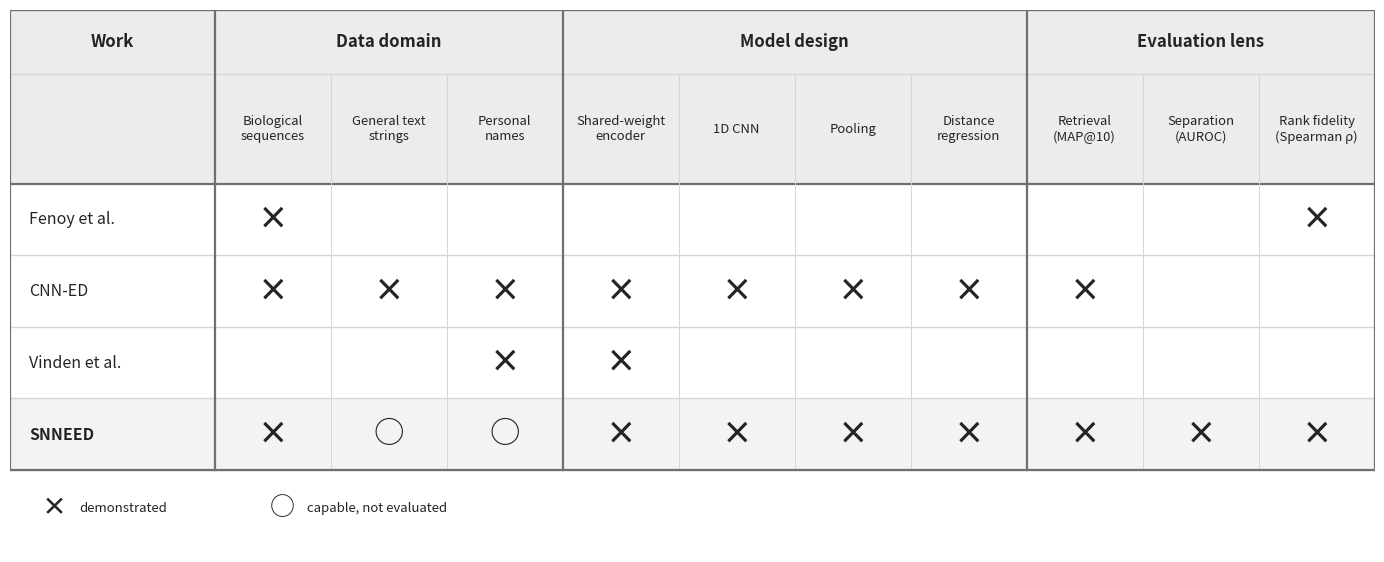

This figure's Python source:
# --- Capability matrix: what each prior approach contributed, and how SNNEED combines them ---
# Marks: x = demonstrated | hollow circle = capable, not evaluated
from matplotlib.patches import Rectangle
import matplotlib.pyplot as plt

INK = '#242424'; SUB = '#6A6A6A'; GRID = '#D6D6D6'; GRULE = '#6F6F6F'
HEAD = '#ECECEC'; SNN_TINT = '#F3F3F3'

groups = [
    ('Data domain',     ['Biological\nsequences', 'General text\nstrings', 'Personal\nnames']),
    ('Model design',    ['Shared-weight\nencoder', '1D CNN', 'Pooling', 'Distance\nregression']),
    ('Evaluation lens', ['Retrieval\n(MAP@10)', 'Separation\n(AUROC)', 'Rank fidelity\n(Spearman ρ)']),
]
colheaders = [h for _, hs in groups for h in hs]
spans = [(0, 3), (3, 7), (7, 10)]

rows = [
    ('Fenoy et al.', '', 'work'),
    ('CNN-ED', '', 'work'),
    ('Vinden et al.', '', 'work'),
    ('SNNEED', '', 'snn'),
]
# codes per column: '' none | 'F' demonstrated | 'O' capable, not evaluated
#         Bio  Txt  Nam    Shared CNN Pool Regr    MAP AUROC Spear
M = {
    'Fenoy et al.':           ['F', '',  '',   '',  '',  '',  '',   '',  '',  'F'],
    'CNN-ED':                 ['F', 'F', 'F',  'F', 'F', 'F', 'F',  'F', '',  ''],
    'Vinden et al.':          ['',  '',  'F',  'F', '',  '',  '',   '',  '',  ''],
    'SNNEED':                 ['F', 'O', 'O',  'F', 'F', 'F', 'F',  'F', 'F', 'F'],
}

LW = 3.0; NC = 10; CW = 1.7; W = LW + NC * CW
GH, CH, RH = 0.95, 1.6, 1.05
H = GH + CH + len(rows) * RH
dotx = lambda j: LW + j * CW + CW / 2
rowtop = lambda i: H - GH - CH - i * RH
grule_x = [LW, LW + 3 * CW, LW + 7 * CW, W]


def mark(cx, cy, code, size=22):
    if code == 'F':
        ax.text(cx, cy, '×', ha='center', va='center', fontsize=size,
                fontweight='bold', color=INK, zorder=6)
    elif code == 'O':
        ax.text(cx, cy, '○', ha='center', va='center', fontsize=size,
                fontweight='normal', color=INK, zorder=6)


fig, ax = plt.subplots(figsize=(W * 0.72, (H + 1.2) * 0.72))
ax.set_xlim(0, W); ax.set_ylim(-1.2, H); ax.set_aspect('equal'); ax.axis('off')

# header band + row tints
ax.add_patch(Rectangle((0, H - GH - CH), W, GH + CH, facecolor=HEAD, edgecolor='none', zorder=0))
for i, (lab, _, st) in enumerate(rows):
    fc = {'work': 'white', 'snn': SNN_TINT}[st]
    ax.add_patch(Rectangle((0, rowtop(i) - RH), W, RH, facecolor=fc, edgecolor='none', zorder=0))

# rules
for y in [H, H - GH] + [rowtop(i) - RH for i in range(len(rows))]:
    ax.plot([0, W], [y, y], color=GRID, lw=1.0, zorder=2)
ax.plot([0, W], [H - GH - CH, H - GH - CH], color=GRULE, lw=1.6, zorder=2)
for j in range(NC + 1):
    ax.plot([LW + j * CW, LW + j * CW], [0, H - GH], color=GRID, lw=0.7, zorder=2)
for x in grule_x + [0]:
    ax.plot([x, x], [0, H], color=GRULE, lw=1.6, zorder=3)
for y in [0, H]:
    ax.plot([0, W], [y, y], color=GRULE, lw=1.6, zorder=3)

# headers
for (gname, _), (a, b) in zip(groups, spans):
    ax.text((dotx(a) + dotx(b - 1)) / 2, H - GH / 2, gname, ha='center', va='center',
            fontsize=12, fontweight='bold', color=INK, zorder=4)
ax.text(LW / 2, H - GH / 2, 'Work', ha='center', va='center', fontsize=12, fontweight='bold', color=INK, zorder=4)
for j, h in enumerate(colheaders):
    ax.text(dotx(j), H - GH - CH / 2, h, ha='center', va='center', fontsize=9.4, color=INK, zorder=4)

# rows: labels + marks
for i, (lab, sub, st) in enumerate(rows):
    yc = rowtop(i) - RH / 2
    bold = 'bold' if st == 'snn' else 'normal'
    col = INK
    if sub:
        ax.text(0.28, yc + 0.20, lab, ha='left', va='center', fontsize=10.5, fontweight=bold, color=col, zorder=4)
        ax.text(0.28, yc - 0.28, f'({sub})', ha='left', va='center', fontsize=7.8, color=SUB, zorder=4)
    else:
        ax.text(0.28, yc, lab, ha='left', va='center', fontsize=11.5, fontweight=bold, color=col, zorder=4)
    for j, code in enumerate(M[lab]):
        if code:
            mark(dotx(j), yc, code)

# legend
lx = 0.4
for code, txt in [('F', 'demonstrated'), ('O', 'capable, not evaluated')]:
    mark(lx + 0.25, -0.55, code, size=18)
    ax.text(lx + 0.62, -0.55, txt, ha='left', va='center', fontsize=9.5, color=INK)
    lx += len(txt) * 0.145 + 1.6

plt.tight_layout()
plt.savefig('colab35_capability_matrix.png', dpi=180, bbox_inches='tight', pad_inches=0.05)
plt.show()
